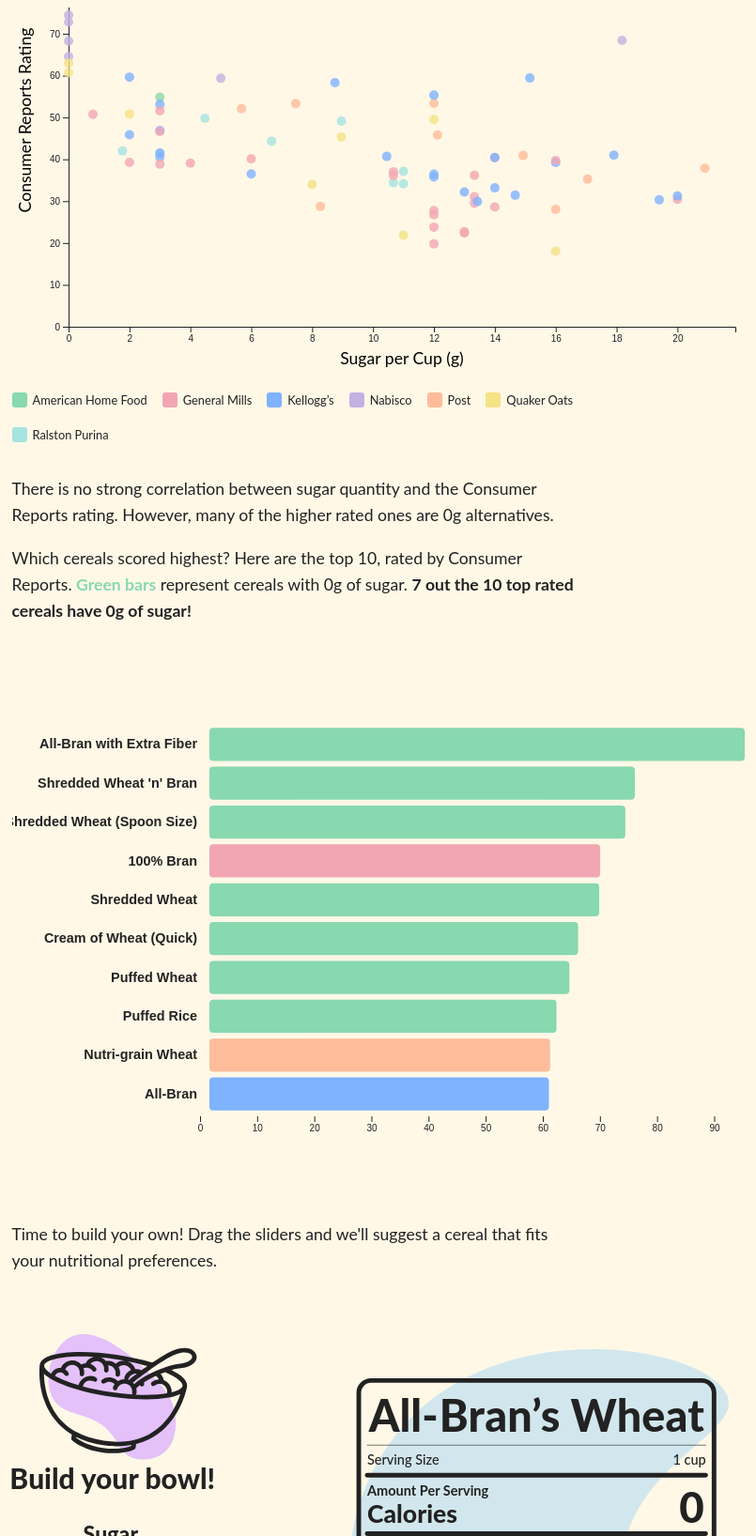
D3 v7 page, settled after 480 driven frames (8 s of simulated time); the page loaded 2 data file(s).


// ── quiz.js
let cerealData = [];

// Load the CSV with DV percentages
d3.csv("data/cleaned_cereal_with_dv.csv").then(data => {
  data.forEach(d => {
    d.sugar_dv_percent = +d.sugar_dv_percent;
    d.protein_dv_percent = +d.protein_dv_percent;
    d.calories_per_cup = +d.calories_per_cup;
    d.rating = +d.rating;
    d.fat_per_cup = +d.fat_per_cup;
    d.fat_dv_percent = +d.fat_dv_percent;
    d.sodium_mg_per_cup = +d.sodium_mg_per_cup;
    d.sodium_dv_percent = +d.sodium_mg_dv_percent;
    d.carbo_per_cup = +d.carbo_per_cup;
    d.carbo_dv_percent = +d.carbo_dv_percent;
    d.fiber_per_cup = +d.fiber_per_cup;
    d.fiber_dv_percent = +d.fiber_dv_percent;
    d.sugar_per_cup = +d.sugar_per_cup;
    d.potassium_mg_per_cup = +d.potassium_mg_per_cup;
    d.potassium_dv_percent = +d.potassium_mg_dv_percent;
  });

  cerealData = data; // store globally for access later
});


function getUserPreferences() {
  const prefs = {
    sugar: +document.getElementById("slider-sugar").value,
    protein: +document.getElementById("slider-protein").value,
    calories: +document.getElementById("slider-calories").value,
    rating: +document.getElementById("slider-rating").value
  };
  console.log("User prefs:", prefs);
  return prefs;
}



function normalize(value, min, max) {
  return (value - min) / (max - min);
}

function findBestMatch(data, prefs) {
  let best = null;
  let bestScore = Infinity;

  data.forEach(d => {
    const sugar = normalize(d.sugar_dv_percent, 0, 100);
    const protein = normalize(d.protein_dv_percent, 0, 100);
    const calories = normalize(d.calories_per_cup, 50, 300);
    const rating = normalize(d.rating, 0, 100);

    const score =
      Math.abs(sugar - prefs.sugar / 100) +
      Math.abs(protein - prefs.protein / 100) +
      Math.abs(calories - prefs.calories / 100) +
      Math.abs(rating - prefs.rating / 100);

    if (score < bestScore) {
      bestScore = score;
      best = d;
    }
  });

  return best;
}


function populateSVG(cereal) {
      console.log("Populating with:", cereal);
const titleText = d3.select("#cerealTitle");
  titleText.text(cereal.name);
const baseFontSize = 80;
const maxLength = 14;
const nameLength = cereal.name.length;

const newFontSize = nameLength <= maxLength
  ? baseFontSize
  : baseFontSize * (maxLength / nameLength);

  titleText.style("font-size", `${newFontSize}px`);
  // Log all percentage values
  console.log("Fat %:", cereal.fat_dv_percent);
  console.log("Sodium %:", cereal.sodium_dv_percent);
  console.log("Carbs %:", cereal.carbo_dv_percent);
  console.log("Fiber %:", cereal.fiber_dv_percent);
  console.log("Sugar %:", cereal.sugar_dv_percent);
  console.log("Protein %:", cereal.protein_dv_percent);
  console.log("Potassium %:", cereal.potassium_dv_percent);
  d3.select("#cerealTitle").text(cereal.name);
  d3.select("#caloriesAmount").text(Math.round(cereal.calories_per_cup));
  d3.select("#fatAmount").text(`${cereal.fat_per_cup}g`);
  d3.select("#fatPercentage").text(`${cereal.fat_dv_percent}%`);
  d3.select("#sodiumAmount").text(`${cereal.sodium_mg_per_cup}mg`);
  d3.select("#sodiumPercentage").text(`${cereal.sodium_dv_percent}%`);
  d3.select("#carbAmount").text(`${cereal.carbo_per_cup}g`);
  d3.select("#carbPercentage").text(`${cereal.carbo_dv_percent}%`);
  d3.select("#fiberAmount").text(`${cereal.fiber_per_cup}g`);
  d3.select("#fiberPercentage").text(`${cereal.fiber_dv_percent}%`);
  d3.select("#sugarAmount").text(`${cereal.sugar_per_cup}g`);
  d3.select("#sugarPercentage").text(`${cereal.sugar_dv_percent}%`);
  d3.select("#proteinAmount").text(`${cereal.protein_per_cup}g`);
  d3.select("#proteinPercentage").text(`${cereal.protein_dv_percent}%`);
  d3.select("#potassiumAmount").text(`${cereal.potassium_mg_per_cup}mg`);
  d3.select("#potassiumPercentage").text(`${cereal.potassium_dv_percent}%`);

}

// Attach click listener to SVG button
d3.select("#getMyCerealButton").on("click", () => {
  if (cerealData.length === 0) {
    console.error("Cereal data not yet loaded!");
    return;
  }

  const prefs = getUserPreferences();
  const best = findBestMatch(cerealData, prefs);
  populateSVG(best);
});


// ── script.js
// Set up dimensions and margins
const margin = { top: -100, right: 30, bottom: 60, left: 60 },
    width = 800 - margin.left - margin.right,
    height = 400 - margin.top - margin.bottom;

const colorScale = d3.scaleOrdinal()
    .domain(["A", "G", "K", "N", "P", "Q", "R"])
    .range(["#88D8B0", "#F2A6B3", "#7FB2FF", "#C3B1E1", "#FFBC9A", "#F4E285", "#A5E4E0"]);

// Create SVG container
const svg = d3.select("#scatterplot .chart")
    .append("svg")
    .attr("width", width + margin.left + margin.right)
    .attr("height", height + margin.top + margin.bottom)
    .append("g")
    .attr("transform", `translate(${margin.left},${margin.top})`);

// Load data
d3.csv("data/cleaned_cereal.csv").then(data => {

    const tooltip = d3.select("body").append("div")
        .attr("class", "tooltipRevenue")
        .style("opacity", 0);

    // Convert numeric fields
    data.forEach(d => {
        d.sugar_per_cup = +d.sugar_per_cup;
        d.rating = +d.rating;
    });

    // Set up scales
    const x = d3.scaleLinear()
        .domain([0, d3.max(data, d => d.sugar_per_cup) + 1])
        .range([0, width]);

    const y = d3.scaleLinear()
        .domain([0, d3.max(data, d => d.rating) + 5])
        .range([height, 0]);

    // Add axes
    svg.append("g")
        .attr("transform", `translate(0,${height})`)
        .call(d3.axisBottom(x));

    svg.append("g")
        .call(d3.axisLeft(y));

    // Axis labels
    svg.append("text")
        .attr("x", width / 2)
        .attr("y", height + 40)
        .attr("text-anchor", "middle")
        .text("Sugar per Cup (g)");

    svg.append("text")
        .attr("x", -height / 2)
        .attr("y", -40)
        .attr("transform", "rotate(-90)")
        .attr("text-anchor", "middle")
        .text("Consumer Reports Rating");

    // Add dots
    svg.selectAll("circle")
        .data(data)
        .enter()
        .append("circle")
        .attr("cx", d => x(d.sugar_per_cup))
        .attr("cy", d => y(d.rating))
        .attr("r", 5)
        .attr("fill", d => colorScale(d.mfr))
        .attr("opacity", 0.8)
        .on("mouseover", (event, d) => {
            tooltip
                .html(`
      <strong>${d.name}</strong><br>
      <img src="${d.image_url}" alt="${d.name}" width="100" style="margin: 0.5rem 0; display: block;" />
      Sugar: ${d.sugar_per_cup}g<br>
      Rating: ${d.rating.toFixed(1)}
    `)
                .style("left", event.pageX + 10 + "px")
                .style("top", event.pageY - 28 + "px")
                .transition().duration(200)
                .style("opacity", 1);
        })
        .on("mouseout", () => {
            tooltip.transition().duration(200).style("opacity", 0);
        });
    const legendData = colorScale.domain();

    const legend = d3.select("#scatterplot-legend")
  .append("div")
  .attr("id", "cereal-legend")  // optional: add ID to avoid double-append
  .style("display", "flex")
  .style("gap", "1rem")
  .style("flex-wrap", "wrap");

// Clear any previous entries
legend.selectAll("*").remove();

legend.selectAll("div")
  .data(legendData)
  .enter()
  .append("div")
  .style("display", "flex")
  .style("align-items", "center")
  .html(d => {
    const labelMap = {
      A: "American Home Food",
      G: "General Mills",
      K: "Kellogg’s",
      N: "Nabisco",
      P: "Post",
      Q: "Quaker Oats",
      R: "Ralston Purina"
    };
    return `
      <span style="display:inline-block; width: 16px; height: 16px; background:${colorScale(d)}; margin-right: 6px; border-radius: 3px;"></span>
      <span style="font-size: 0.8rem;">${labelMap[d]}</span>
    `;
  });



    // TOP 10 BAR CHART
    const top10 = data
        .slice() // avoid mutating original
        .sort((a, b) => d3.descending(+a.rating, +b.rating))
        .slice(0, 10);

    // Bar chart dimensions
    const barMargin = { top: 40, right: 30, bottom: 40, left: 200 },
        barWidth = 800 - barMargin.left - barMargin.right,
        barHeight = 500 - barMargin.top - barMargin.bottom;

    const barSvg = d3.select("#top10 .chart")
        .append("svg")
        .attr("width", barWidth + barMargin.left + barMargin.right)
        .attr("height", barHeight + barMargin.top + barMargin.bottom)
        .append("g")
        .attr("transform", `translate(${barMargin.left},${barMargin.top})`);

    // Scales
    const yBar = d3.scaleBand()
        .domain(top10.map(d => d.name))
        .range([0, barHeight])
        .padding(0.15);

    const xBar = d3.scaleLinear()
        .domain([0, d3.max(top10, d => +d.rating)])
        .range([0, barWidth]);

    // Axis
    barSvg.append("g")
        .call(d3.axisLeft(yBar).tickSize(0))
        .call(g => g.select(".domain").remove())
        .selectAll("text")
        .style("font-size", "0.9rem")
        .style("font-weight", "bold")
        .style("text-anchor", "end");

    barSvg.append("g")
        .attr("transform", `translate(0,${barHeight})`)
        .call(d3.axisBottom(xBar))
        .call(g => g.select(".domain").remove());

    // Bars
    barSvg.selectAll("rect")
        .data(top10)
        .enter()
        .append("rect")
        .attr("y", d => yBar(d.name))
        .attr("height", yBar.bandwidth())
        .attr("x", 10)
        .attr("rx", 4)
        .attr("ry", 4)
        .attr("width", d => xBar(d.rating))
        .attr("fill", d => d.sugar_per_cup == 0 ? "#88D8B0" : {
            "100% Bran": "#F2A6B3",
            "Nutri-grain Wheat": "#FFBC9A",
            "All-Bran": "#7FB2FF"
        }[d.name] || "#C3B1E1")
        .on("mouseover", (event, d) => {
            tooltip
                .html(`
        <strong>${d.name}</strong><br>
        <img src="${d.image_url}" alt="${d.name}" width="100" style="margin: 0.5rem 0; display: block;" />
        Sugar: ${d.sugar_per_cup}g<br>
        Fiber: ${d.fiber_per_cup}g<br>
        Rating: ${d.rating.toFixed(1)}
      `)
                .style("left", event.pageX + 10 + "px")
                .style("top", event.pageY - 28 + "px")
                .transition().duration(200).style("opacity", 1);
        })
        .on("mouseout", () => {
            tooltip.transition().duration(200).style("opacity", 0);
        });

});



### data: data/cleaned_cereal.csv
?name, mfr, rating, sugar_per_cup, calories_per_cup, protein_per_cup, fat_per_cup, fiber_per_cup, sodium_mg_per_cup, carbo_per_cup, potassium_mg_per_cup, image_url
100% Bran, N, 68.4, 18.18, 212.1, 12.12, 3.03, 30.3, 393.9, 15.15, 848.5, https://i.ebayimg.com/images/g/mH0AAOSwL…
100% Natural Bran, Q, 33.98, 8, 120, 3, 5, 2, 15, 8, 135, https://images.freshop.ncrcloud.com/0004…
All-Bran, K, 59.43, 15.15, 212.1, 12.12, 3.03, 27.27, 787.9, 21.21, 969.7, https://m.media-amazon.com/images/I/71FD…
All-Bran with Extra Fiber, K, 93.7, 0, 100, 8, 0, 28, 280, 16, 660, https://m.media-amazon.com/images/I/71FD…
Almond Delight, R, 34.38, 10.67, 146.7, 2.67, 2.67, 1.33, 266.7, 18.67, 238, https://static.wikia.nocookie.net/cereal…
Apple Cinnamon Cheerios, G, 29.51, 13.33, 146.7, 2.67, 2.67, 2, 240, 14, 93.33, https://images.albertsons-media.com/is/i…
Apple Jacks, K, 33.17, 14, 110, 2, 0, 1, 125, 11, 30, https://m.media-amazon.com/images/I/91aw…
Basic 4, G, 37.04, 10.67, 173.3, 4, 2.67, 2.67, 280, 24, 133.3, https://i5.walmartimages.com/asr/6709259…
Bran Chex, R, 49.12, 8.96, 134.3, 2.99, 1.49, 5.97, 298.5, 22.39, 186.6, https://i.ebayimg.com/images/g/z2wAAOSw1…
Bran Flakes, P, 53.31, 7.46, 134.3, 4.48, 0, 7.46, 313.4, 19.4, 283.6, https://m.media-amazon.com/images/I/A1FO…
Cap'n'Crunch, Q, 18.04, 16, 160, 1.33, 2.67, 0, 293.3, 16, 46.67, https://m.media-amazon.com/images/I/81NE…
Cheerios, G, 50.76, 0.8, 88, 4.8, 1.6, 1.6, 232, 13.6, 84, https://m.media-amazon.com/images/I/914q…
Cinnamon Toast Crunch, G, 19.82, 12, 160, 1.33, 4, 0, 280, 17.33, 60, https://m.media-amazon.com/images/I/91j6…
Clusters, G, 40.4, 14, 220, 6, 4, 4, 280, 26, 210, https://i5.walmartimages.com/seo/TJ-Mapl…
Cocoa Puffs, G, 22.74, 13, 110, 1, 1, 0, 180, 12, 55, https://i5.walmartimages.com/asr/6b160f0…
Corn Chex, R, 41.45, 3, 110, 2, 0, 0, 280, 22, 25, https://i5.walmartimages.com/asr/390e76d…
Corn Flakes, K, 45.86, 2, 100, 2, 0, 1, 290, 21, 35, https://m.media-amazon.com/images/I/81-b…
Corn Pops, K, 35.78, 12, 110, 1, 0, 1, 90, 13, 20, https://m.media-amazon.com/images/I/81ii…
Count Chocula, G, 22.4, 13, 110, 1, 1, 0, 180, 12, 65, https://i.ebayimg.com/images/g/Q0cAAOSwi…
Cracklin' Oat Bran, K, 40.45, 14, 220, 6, 6, 8, 280, 20, 320, https://m.media-amazon.com/images/I/913z…
Cream of Wheat (Quick), N, 64.53, 0, 100, 3, 0, 1, 80, 21, 30, https://assets.usfoods.com/Product/Image…
Crispix, K, 46.9, 3, 110, 2, 0, 1, 220, 21, 30, https://m.media-amazon.com/images/I/81xz…
Crispy Wheat & Raisins, G, 36.18, 13.33, 133.3, 2.67, 1.33, 2.67, 186.7, 14.67, 160, https://i.ytimg.com/vi/v3rwJzytSwM/hq720…
Double Chex, R, 44.33, 6.67, 133.3, 2.67, 0, 1.33, 253.3, 24, 106.7, https://i.ebayimg.com/images/g/-zYAAOSwd…
Froot Loops, K, 32.21, 13, 110, 2, 1, 1, 125, 11, 30, https://m.media-amazon.com/images/I/91Zl…
Frosted Flakes, K, 31.44, 14.67, 146.7, 1.33, 0, 1.33, 266.7, 18.67, 33.33, https://i5.walmartimages.com/seo/Kellogg…
Frosted Mini-Wheats, K, 58.35, 8.75, 125, 3.75, 0, 3.75, 0, 17.5, 125, https://m.media-amazon.com/images/I/81by…
Fruit & Fibre Dates; Walnuts; and Oats, P, 40.92, 14.93, 179.1, 4.48, 2.99, 7.46, 238.8, 17.91, 298.5, https://i.ebayimg.com/images/g/-OQAAOSwB…
Fruitful Bran, K, 41.02, 17.91, 179.1, 4.48, 0, 7.46, 358.2, 20.9, 283.6, https://i.ebayimg.com/00/s/MTU5OVgxMjAw/…
Fruity Pebbles, P, 28.03, 16, 146.7, 1.33, 1.33, 0, 180, 17.33, 33.33, https://i.ebayimg.com/images/g/6cEAAOSwk…
Golden Crisp, P, 35.25, 17.05, 113.6, 2.27, 0, 0, 51.14, 12.5, 45.45, https://m.media-amazon.com/images/I/81Ob…
Golden Grahams, G, 23.8, 12, 146.7, 1.33, 1.33, 0, 373.3, 20, 60, https://m.media-amazon.com/images/I/711f…
Grape Nuts Flakes, P, 52.08, 5.68, 113.6, 3.41, 1.14, 3.41, 159.1, 17.05, 96.59, https://m.media-amazon.com/images/I/81fz…
Grape-Nuts, P, 53.37, 12, 440, 12, 0, 12, 680, 68, 360, https://m.media-amazon.com/images/I/5126…
Great Grains Pecan, P, 45.81, 12.12, 363.6, 9.09, 9.09, 9.09, 227.3, 39.39, 303, https://m.media-amazon.com/images/I/91pv…
Honey Graham Ohs, Q, 21.87, 11, 120, 1, 2, 1, 220, 12, 45, https://m.media-amazon.com/images/I/51tT…
Honey Nut Cheerios, G, 31.07, 13.33, 146.7, 4, 1.33, 2, 333.3, 15.33, 120, https://m.media-amazon.com/images/I/81rO…
Honey-comb, P, 28.74, 8.27, 82.71, 0.75, 0, 0, 135.3, 10.53, 26.32, https://m.media-amazon.com/images/I/81wA…
Just Right Crunchy  Nuggets, K, 36.52, 6, 110, 2, 1, 1, 170, 17, 60, https://www.mrbreakfast.com/cereal/c_210…
Just Right Fruit & Nut, K, 36.47, 12, 186.7, 4, 1.33, 2.67, 226.7, 26.67, 126.7, https://images.freshop.ncrcloud.com/0003…
Kix, G, 39.24, 2, 73.33, 1.33, 0.67, 0, 173.3, 14, 26.67, https://m.media-amazon.com/images/I/81j3…
Life, Q, 45.33, 8.96, 149.2, 5.97, 2.99, 2.99, 223.9, 17.91, 141.8, https://m.media-amazon.com/images/I/81qN…
Lucky Charms, G, 26.73, 12, 110, 2, 1, 0, 180, 12, 55, https://target.scene7.com/is/image/Targe…
Maypo, A, 54.85, 3, 100, 4, 1, 0, 0, 16, 95, https://m.media-amazon.com/images/I/81i3…
Muesli Raisins; Dates; & Almonds, R, 37.14, 11, 150, 4, 3, 3, 95, 16, 170, https://www.instacart.com/image-server/1…
Muesli Raisins; Peaches; & Pecans, R, 34.14, 11, 150, 4, 3, 3, 150, 16, 170, https://m.media-amazon.com/images/I/612Y…
Mueslix Crispy Blend, K, 30.31, 19.4, 238.8, 4.48, 2.99, 4.48, 223.9, 25.37, 238.8, https://i.ebayimg.com/images/g/tMcAAOSwJ…
Multi-Grain Cheerios, G, 40.11, 6, 100, 2, 1, 2, 220, 15, 90, https://m.media-amazon.com/images/I/81HL…
Nut&Honey Crunch, K, 29.92, 13.43, 179.1, 2.99, 1.49, 0, 283.6, 22.39, 59.7, https://i.ebayimg.com/images/g/szgAAOSwg…
Nutri-Grain Almond-Raisin, K, 40.69, 10.45, 209, 4.48, 2.99, 4.48, 328.4, 31.34, 194, https://i.ebayimg.com/images/g/NpwAAOSwn…
Nutri-grain Wheat, K, 59.64, 2, 90, 3, 0, 3, 170, 18, 90, https://m.media-amazon.com/images/I/81JX…
Oatmeal Raisin Crisp, G, 30.45, 20, 260, 6, 4, 3, 340, 27, 240, https://i.ebayimg.com/images/g/OKAAAOSwu…
Post Nat. Raisin Bran, P, 37.84, 20.9, 179.1, 4.48, 1.49, 8.96, 298.5, 16.42, 388.1, https://www.postconsumerbrands.com/wp-co…
Product 19, K, 41.5, 3, 100, 3, 0, 1, 320, 20, 45, https://img.atlasobscura.com/sZwfmRgjfDI…
… [head cut at 6 KiB]
### data: data/cleaned_cereal_with_dv.csv
name, mfr, rating, sugar_per_cup, calories_per_cup, protein_per_cup, fat_per_cup, fiber_per_cup, sodium_mg_per_cup, carbo_per_cup, potassium_mg_per_cup, image_url, fat_dv_percent, sodium_mg_dv_percent, carbo_dv_percent, fiber_dv_percent, sugar_dv_percent, protein_dv_percent, potassium_mg_dv_percent
100% Bran, N, 68.4, 18.18, 212.1, 12.12, 3.03, 30.3, 393.9, 15.15, 848.5, https://i.ebayimg.com/images/g/mH0AAOSwL…, 4.0, 17.0, 6.0, 108.0, 36.0, 24.0, 18.0
100% Natural Bran, Q, 33.98, 8.0, 120.0, 3.0, 5.0, 2.0, 15.0, 8.0, 135.0, https://images.freshop.ncrcloud.com/0004…, 6.0, 1.0, 3.0, 7.0, 16.0, 6.0, 3.0
All-Bran, K, 59.43, 15.15, 212.1, 12.12, 3.03, 27.27, 787.9, 21.21, 969.7, https://m.media-amazon.com/images/I/71FD…, 4.0, 34.0, 8.0, 97.0, 30.0, 24.0, 21.0
All-Bran with Extra Fiber, K, 93.7, 0.0, 100.0, 8.0, 0.0, 28.0, 280.0, 16.0, 660.0, https://m.media-amazon.com/images/I/71FD…, 0.0, 12.0, 6.0, 100.0, 0.0, 16.0, 14.0
Almond Delight, R, 34.38, 10.67, 146.7, 2.67, 2.67, 1.33, 266.7, 18.67, 238.0, https://static.wikia.nocookie.net/cereal…, 3.0, 12.0, 7.0, 5.0, 21.0, 5.0, 5.0
Apple Cinnamon Cheerios, G, 29.51, 13.33, 146.7, 2.67, 2.67, 2.0, 240.0, 14.0, 93.33, https://images.albertsons-media.com/is/i…, 3.0, 10.0, 5.0, 7.0, 27.0, 5.0, 2.0
Apple Jacks, K, 33.17, 14.0, 110.0, 2.0, 0.0, 1.0, 125.0, 11.0, 30.0, https://m.media-amazon.com/images/I/91aw…, 0.0, 5.0, 4.0, 4.0, 28.0, 4.0, 1.0
Basic 4, G, 37.04, 10.67, 173.3, 4.0, 2.67, 2.67, 280.0, 24.0, 133.3, https://i5.walmartimages.com/asr/6709259…, 3.0, 12.0, 9.0, 10.0, 21.0, 8.0, 3.0
Bran Chex, R, 49.12, 8.96, 134.3, 2.99, 1.49, 5.97, 298.5, 22.39, 186.6, https://i.ebayimg.com/images/g/z2wAAOSw1…, 2.0, 13.0, 8.0, 21.0, 18.0, 6.0, 4.0
Bran Flakes, P, 53.31, 7.46, 134.3, 4.48, 0.0, 7.46, 313.4, 19.4, 283.6, https://m.media-amazon.com/images/I/A1FO…, 0.0, 14.0, 7.0, 27.0, 15.0, 9.0, 6.0
Cap'n'Crunch, Q, 18.04, 16.0, 160.0, 1.33, 2.67, 0.0, 293.3, 16.0, 46.67, https://m.media-amazon.com/images/I/81NE…, 3.0, 13.0, 6.0, 0.0, 32.0, 3.0, 1.0
Cheerios, G, 50.76, 0.8, 88.0, 4.8, 1.6, 1.6, 232.0, 13.6, 84.0, https://m.media-amazon.com/images/I/914q…, 2.0, 10.0, 5.0, 6.0, 2.0, 10.0, 2.0
Cinnamon Toast Crunch, G, 19.82, 12.0, 160.0, 1.33, 4.0, 0.0, 280.0, 17.33, 60.0, https://m.media-amazon.com/images/I/91j6…, 5.0, 12.0, 6.0, 0.0, 24.0, 3.0, 1.0
Clusters, G, 40.4, 14.0, 220.0, 6.0, 4.0, 4.0, 280.0, 26.0, 210.0, https://i5.walmartimages.com/seo/TJ-Mapl…, 5.0, 12.0, 9.0, 14.0, 28.0, 12.0, 4.0
Cocoa Puffs, G, 22.74, 13.0, 110.0, 1.0, 1.0, 0.0, 180.0, 12.0, 55.0, https://i5.walmartimages.com/asr/6b160f0…, 1.0, 8.0, 4.0, 0.0, 26.0, 2.0, 1.0
Corn Chex, R, 41.45, 3.0, 110.0, 2.0, 0.0, 0.0, 280.0, 22.0, 25.0, https://i5.walmartimages.com/asr/390e76d…, 0.0, 12.0, 8.0, 0.0, 6.0, 4.0, 1.0
Corn Flakes, K, 45.86, 2.0, 100.0, 2.0, 0.0, 1.0, 290.0, 21.0, 35.0, https://m.media-amazon.com/images/I/81-b…, 0.0, 13.0, 8.0, 4.0, 4.0, 4.0, 1.0
Corn Pops, K, 35.78, 12.0, 110.0, 1.0, 0.0, 1.0, 90.0, 13.0, 20.0, https://m.media-amazon.com/images/I/81ii…, 0.0, 4.0, 5.0, 4.0, 24.0, 2.0, 0.0
Count Chocula, G, 22.4, 13.0, 110.0, 1.0, 1.0, 0.0, 180.0, 12.0, 65.0, https://i.ebayimg.com/images/g/Q0cAAOSwi…, 1.0, 8.0, 4.0, 0.0, 26.0, 2.0, 1.0
Cracklin' Oat Bran, K, 40.45, 14.0, 220.0, 6.0, 6.0, 8.0, 280.0, 20.0, 320.0, https://m.media-amazon.com/images/I/913z…, 8.0, 12.0, 7.0, 29.0, 28.0, 12.0, 7.0
Cream of Wheat (Quick), N, 64.53, 0.0, 100.0, 3.0, 0.0, 1.0, 80.0, 21.0, 30.0, https://assets.usfoods.com/Product/Image…, 0.0, 3.0, 8.0, 4.0, 0.0, 6.0, 1.0
Crispix, K, 46.9, 3.0, 110.0, 2.0, 0.0, 1.0, 220.0, 21.0, 30.0, https://m.media-amazon.com/images/I/81xz…, 0.0, 10.0, 8.0, 4.0, 6.0, 4.0, 1.0
Crispy Wheat & Raisins, G, 36.18, 13.33, 133.3, 2.67, 1.33, 2.67, 186.7, 14.67, 160.0, https://i.ytimg.com/vi/v3rwJzytSwM/hq720…, 2.0, 8.0, 5.0, 10.0, 27.0, 5.0, 3.0
Double Chex, R, 44.33, 6.67, 133.3, 2.67, 0.0, 1.33, 253.3, 24.0, 106.7, https://i.ebayimg.com/images/g/-zYAAOSwd…, 0.0, 11.0, 9.0, 5.0, 13.0, 5.0, 2.0
Froot Loops, K, 32.21, 13.0, 110.0, 2.0, 1.0, 1.0, 125.0, 11.0, 30.0, https://m.media-amazon.com/images/I/91Zl…, 1.0, 5.0, 4.0, 4.0, 26.0, 4.0, 1.0
Frosted Flakes, K, 31.44, 14.67, 146.7, 1.33, 0.0, 1.33, 266.7, 18.67, 33.33, https://i5.walmartimages.com/seo/Kellogg…, 0.0, 12.0, 7.0, 5.0, 29.0, 3.0, 1.0
Frosted Mini-Wheats, K, 58.35, 8.75, 125.0, 3.75, 0.0, 3.75, 0.0, 17.5, 125.0, https://m.media-amazon.com/images/I/81by…, 0.0, 0.0, 6.0, 13.0, 18.0, 8.0, 3.0
Fruit & Fibre Dates; Walnuts; and Oats, P, 40.92, 14.93, 179.1, 4.48, 2.99, 7.46, 238.8, 17.91, 298.5, https://i.ebayimg.com/images/g/-OQAAOSwB…, 4.0, 10.0, 7.0, 27.0, 30.0, 9.0, 6.0
Fruitful Bran, K, 41.02, 17.91, 179.1, 4.48, 0.0, 7.46, 358.2, 20.9, 283.6, https://i.ebayimg.com/00/s/MTU5OVgxMjAw/…, 0.0, 16.0, 8.0, 27.0, 36.0, 9.0, 6.0
Fruity Pebbles, P, 28.03, 16.0, 146.7, 1.33, 1.33, 0.0, 180.0, 17.33, 33.33, https://i.ebayimg.com/images/g/6cEAAOSwk…, 2.0, 8.0, 6.0, 0.0, 32.0, 3.0, 1.0
Golden Crisp, P, 35.25, 17.05, 113.6, 2.27, 0.0, 0.0, 51.14, 12.5, 45.45, https://m.media-amazon.com/images/I/81Ob…, 0.0, 2.0, 5.0, 0.0, 34.0, 5.0, 1.0
Golden Grahams, G, 23.8, 12.0, 146.7, 1.33, 1.33, 0.0, 373.3, 20.0, 60.0, https://m.media-amazon.com/images/I/711f…, 2.0, 16.0, 7.0, 0.0, 24.0, 3.0, 1.0
Grape Nuts Flakes, P, 52.08, 5.68, 113.6, 3.41, 1.14, 3.41, 159.1, 17.05, 96.59, https://m.media-amazon.com/images/I/81fz…, 1.0, 7.0, 6.0, 12.0, 11.0, 7.0, 2.0
Grape-Nuts, P, 53.37, 12.0, 440.0, 12.0, 0.0, 12.0, 680.0, 68.0, 360.0, https://m.media-amazon.com/images/I/5126…, 0.0, 30.0, 25.0, 43.0, 24.0, 24.0, 8.0
Great Grains Pecan, P, 45.81, 12.12, 363.6, 9.09, 9.09, 9.09, 227.3, 39.39, 303, https://m.media-amazon.com/images/I/91pv…, 12.0, 10.0, 14.0, 32.0, 24.0, 18.0, 6.0
Honey Graham Ohs, Q, 21.87, 11.0, 120.0, 1.0, 2.0, 1.0, 220.0, 12.0, 45.0, https://m.media-amazon.com/images/I/51tT…, 3.0, 10.0, 4.0, 4.0, 22.0, 2.0, 1.0
Honey Nut Cheerios, G, 31.07, 13.33, 146.7, 4.0, 1.33, 2.0, 333.3, 15.33, 120.0, https://m.media-amazon.com/images/I/81rO…, 2.0, 14.0, 6.0, 7.0, 27.0, 8.0, 3.0
… [head cut at 6 KiB]